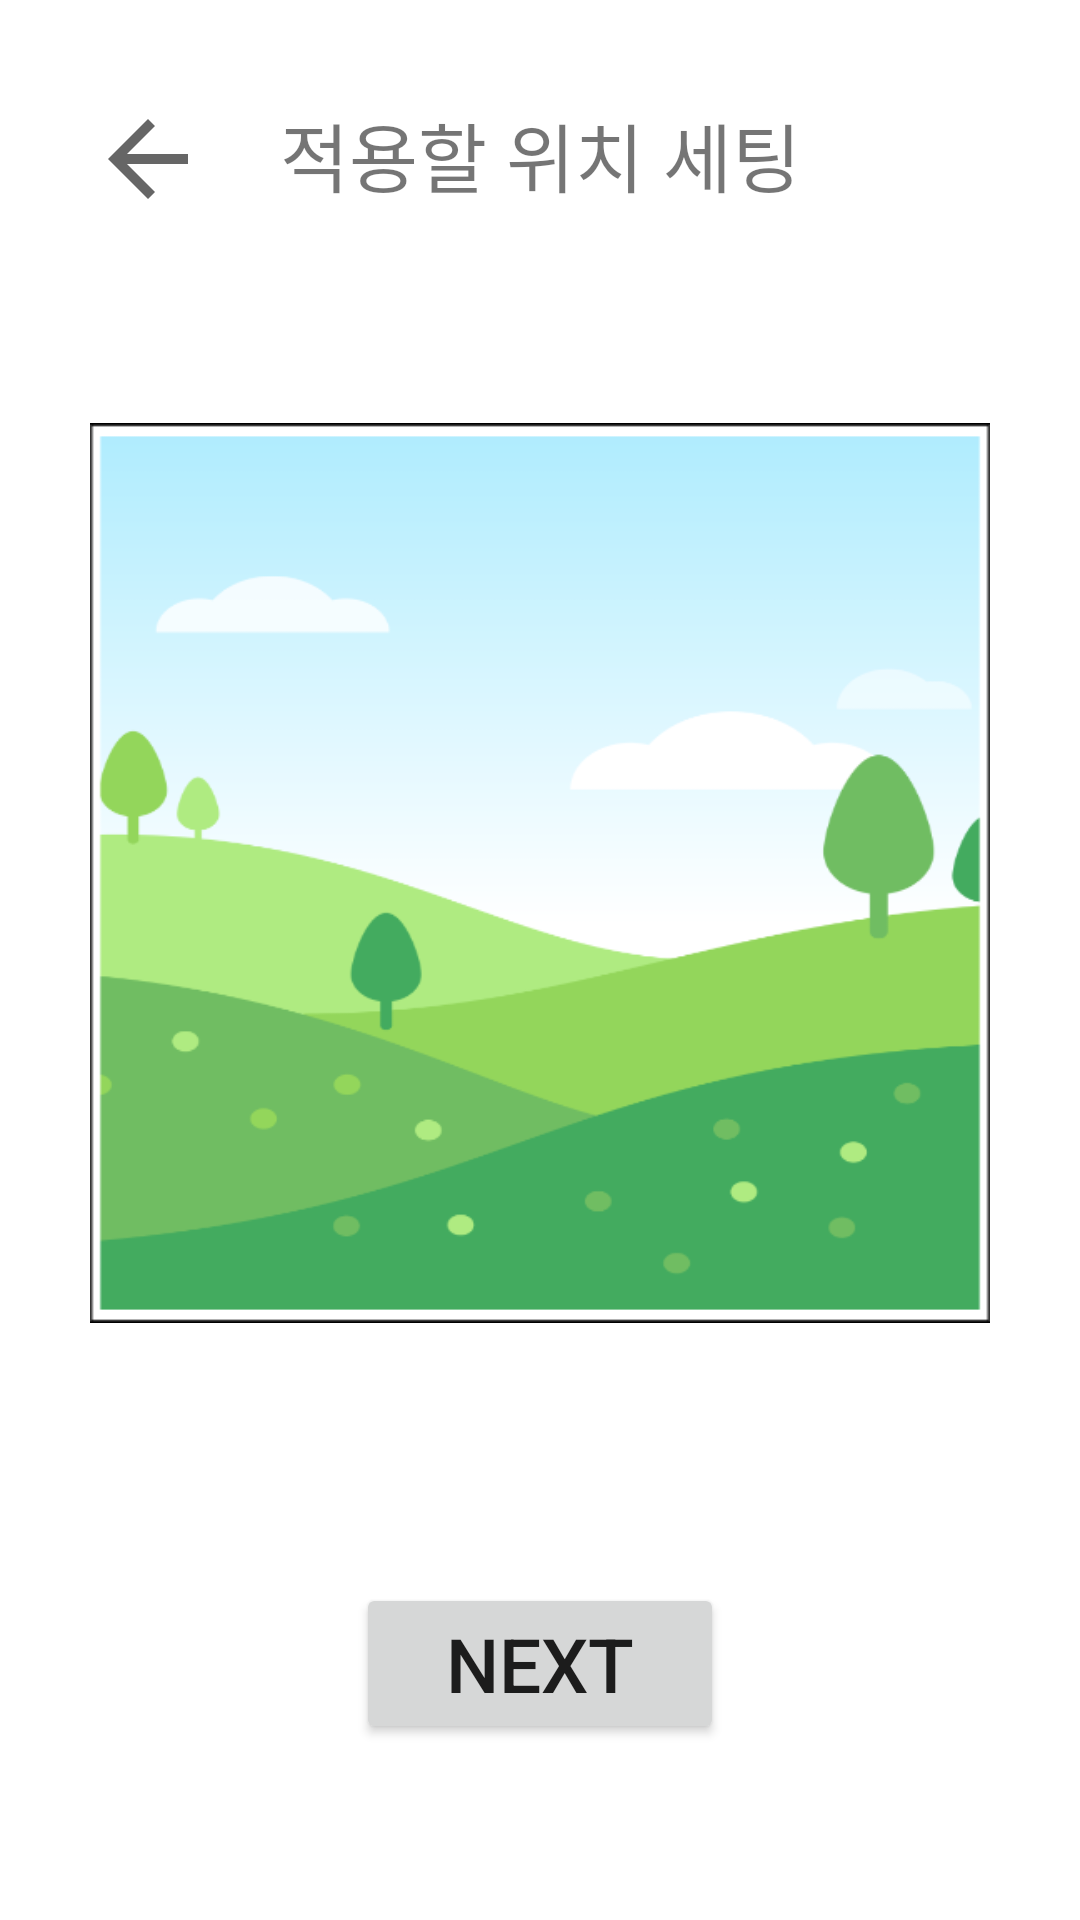

Write the Android layout XML for this screen, with the resource values it uses.
<!-- AndroidManifest.xml: application theme Theme.CrazyMotion -->
<!-- res/layout/activity_edit_image.xml -->
<?xml version="1.0" encoding="utf-8"?>
<androidx.constraintlayout.widget.ConstraintLayout xmlns:android="http://schemas.android.com/apk/res/android"
    xmlns:app="http://schemas.android.com/apk/res-auto"
    xmlns:tools="http://schemas.android.com/tools"
    android:layout_width="match_parent"
    android:layout_height="match_parent"
    tools:context=".EditImage">

    <TextView
        android:layout_width="wrap_content"
        android:layout_height="wrap_content"
        android:text="적용할 위치 세팅"
        android:textSize="25dp"
        app:layout_constraintBottom_toBottomOf="parent"
        app:layout_constraintLeft_toLeftOf="parent"
        app:layout_constraintRight_toRightOf="parent"
        app:layout_constraintTop_toTopOf="parent"
        app:layout_constraintVertical_bias="0.055" />

    <ImageButton
        android:id="@+id/backBtn_Edit"
        android:layout_width="40dp"
        android:layout_height="40dp"
        app:layout_constraintBottom_toBottomOf="parent"
        app:srcCompat="?attr/actionModeCloseDrawable"
        android:scaleType="fitCenter"
        android:background="#00000000"
        app:layout_constraintHorizontal_bias="0.092"
        app:layout_constraintLeft_toLeftOf="parent"
        app:layout_constraintRight_toRightOf="parent"
        app:layout_constraintTop_toTopOf="parent"
        app:layout_constraintVertical_bias="0.055" />

    <ImageView
        android:id="@+id/editImage_Edit"
        android:layout_width="300dp"
        android:layout_height="300dp"
        android:background="@drawable/album"
        app:layout_constraintBottom_toBottomOf="parent"
        app:layout_constraintLeft_toLeftOf="parent"
        app:layout_constraintRight_toRightOf="parent"
        app:layout_constraintTop_toTopOf="parent"
        app:layout_constraintVertical_bias="0.415"
        />

    <Button
        android:id="@+id/nextBtn_Edit"
        android:layout_width="wrap_content"
        android:layout_height="wrap_content"
        android:paddingHorizontal="30dp"
        android:text="Next"
        android:textSize="25dp"
        app:layout_constraintBottom_toBottomOf="parent"
        app:layout_constraintLeft_toLeftOf="parent"
        app:layout_constraintRight_toRightOf="parent"
        app:layout_constraintTop_toTopOf="parent"
        app:layout_constraintVertical_bias="0.900" />

</androidx.constraintlayout.widget.ConstraintLayout>
<!-- resources referenced by this layout -->
<resources>
  <!-- drawable album: png bitmap (drawable, 28255 bytes) -->
  <style name="Theme.CrazyMotion" parent="Theme.MaterialComponents.DayNight.NoActionBar">
          
          <item name="colorPrimary">@color/primary</item>
          <item name="colorPrimaryVariant">@color/primary</item>
          <item name="colorOnPrimary">@color/white</item>
          
          <item name="colorSecondary">@color/teal_200</item>
          <item name="colorSecondaryVariant">@color/teal_700</item>
          <item name="colorOnSecondary">@color/black</item>
          
          <item name="android:statusBarColor" tools:targetApi="l">?attr/colorPrimaryVariant</item>
          
      </style>
  <color name="primary">#FFA5C2FF</color>
  <color name="white">#FFFFFFFF</color>
  <color name="teal_200">#FF03DAC5</color>
  <color name="teal_700">#FF018786</color>
  <color name="black">#FF000000</color>
</resources>
